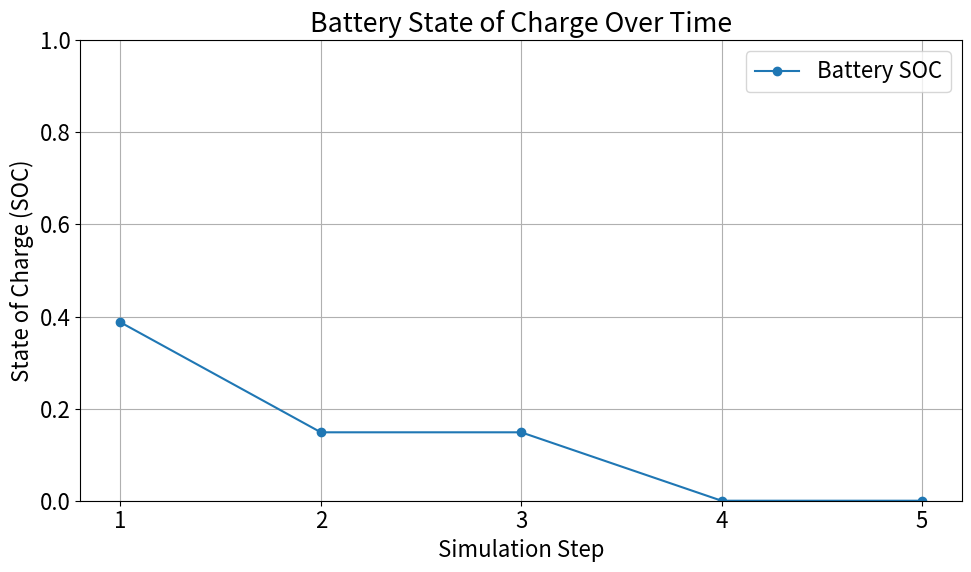
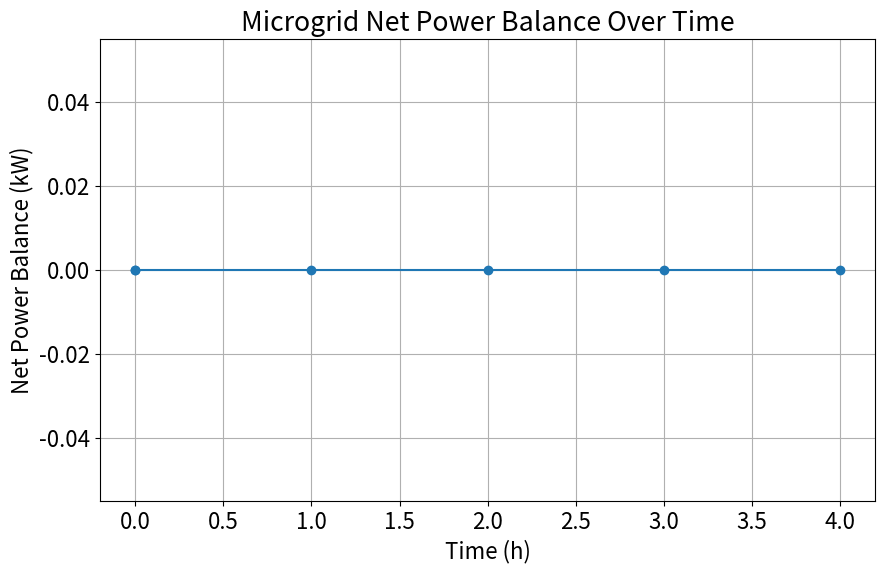
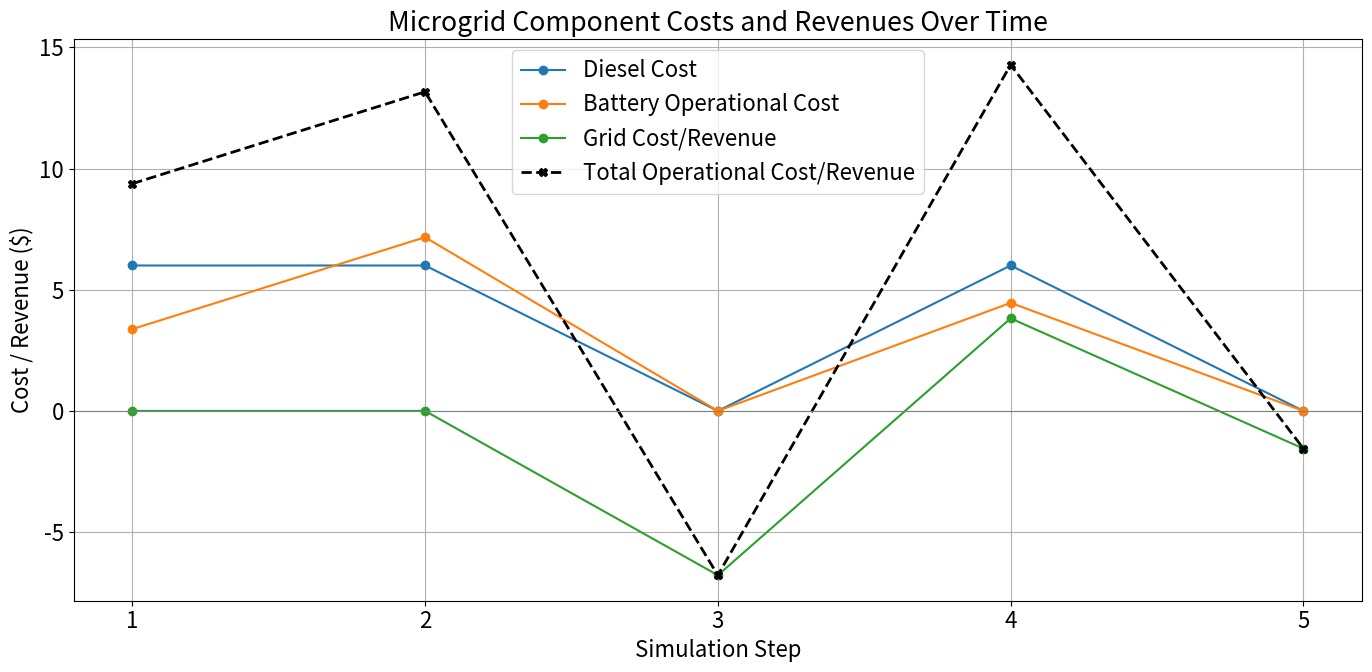
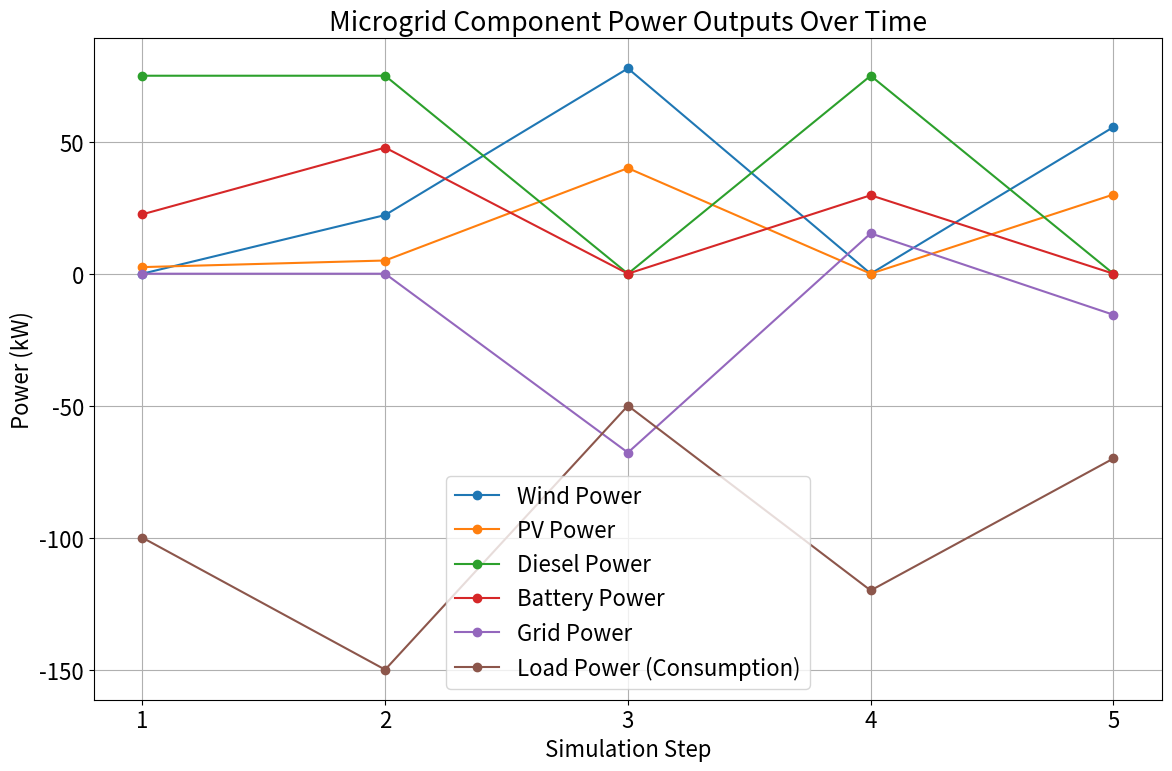

Reproduce these figures in Python, in order.
# -*- coding: utf-8 -*-
"""Microgrid (Auction)

Automatically generated by Colab.

Original file is located at
    https://colab.research.google.com/drive/1bY9NSSPfibV70Dc5earDXa66pM57cSvq
"""



"""Let's define the components of your microgrid based on your input:

*   **Generation:** Wind turbine, PV (solar), Diesel generator, Energy storage (battery), Main grid connection.
*   **Customer Load:** Aggregate energy consumption of all customers.

Now, let's start creating simple models for each of these components. These models will define how each component interacts within the simulation.
"""

class MicrogridComponent:
    """Base class for all microgrid components."""
    def __init__(self, name):
        self.name = name
        self.power_output = 0  # Represents power output (positive) or consumption (negative)

    def update(self, timestep, data=None):
        """
        Update the component's state and power output based on the current timestep and data.
        This method should be implemented by subclasses.
        """
        raise NotImplementedError("Subclasses must implement the update method")

    def get_power_output(self):
        """Get the current power output of the component."""
        return self.power_output

    def __str__(self):
        return f"{self.name}: {self.power_output:.2f} kW"

"""Now, let's create classes for each of the specific microgrid components you've identified, inheriting from the `MicrogridComponent` base class. Each of these classes will need an `update` method that simulates its behavior over time."""

class WindTurbine(MicrogridComponent):
    """Represents a wind turbine."""
    def __init__(self, name, capacity):
        super().__init__(name)
        self.capacity = capacity  # Maximum power output in kW

    def update(self, timestep, data=None):
        """
        Update the wind turbine's power output based on wind speed data.

        Args:
            timestep: The current simulation timestep.
            data: A dictionary containing relevant data, e.g., {'wind_speed': float}.
        """
        if data and 'wind_speed' in data:
            wind_speed = data['wind_speed']
            # Simple wind power model (can be replaced with a more complex one)
            # Assuming a cut-in speed, rated speed, and cut-out speed
            cut_in_speed = 3  # m/s
            rated_speed = 12  # m/s
            cut_out_speed = 25  # m/s

            if wind_speed < cut_in_speed or wind_speed > cut_out_speed:
                self.power_output = 0
            elif wind_speed >= rated_speed:
                self.power_output = self.capacity
            else:
                # Linear interpolation between cut-in and rated speed
                self.power_output = self.capacity * (wind_speed - cut_in_speed) / (rated_speed - cut_in_speed)
        else:
            self.power_output = 0 # No wind data, no output

class PVSystem(MicrogridComponent):
    """Represents a PV (solar) system."""
    def __init__(self, name, capacity):
        super().__init__(name)
        self.capacity = capacity  # Maximum power output in kW

    def update(self, timestep, data=None):
        """
        Update the PV system's power output based on solar irradiance data.

        Args:
            timestep: The current simulation timestep.
            data: A dictionary containing relevant data, e.g., {'solar_irradiance': float}.
        """
        if data and 'solar_irradiance' in data:
            solar_irradiance = data['solar_irradiance'] # Assuming data is in W/m^2
            # Simple PV power model (can be replaced with a more complex one)
            # Assuming a standard test condition (STC) irradiance of 1000 W/m^2
            stc_irradiance = 1000
            self.power_output = self.capacity * (solar_irradiance / stc_irradiance)
            # Ensure output does not exceed capacity
            if self.power_output > self.capacity:
                self.power_output = self.capacity
            # Ensure output is not negative
            if self.power_output < 0:
                self.power_output = 0
        else:
            self.power_output = 0 # No solar data, no output

class DieselGenerator(MicrogridComponent):
    """Represents a diesel generator."""
    def __init__(self, name, capacity, fuel_consumption_rate=0.2, generation_cost_per_kwh=0.3): # Added generation_cost_per_kwh
        super().__init__(name)
        self.capacity = capacity  # Maximum power output in kW
        self.fuel_consumption_rate = fuel_consumption_rate # Example: fuel consumed per kWh generated
        self.generation_cost_per_kwh = generation_cost_per_kwh # Cost to generate 1 kWh
        self.fuel_level = 1000 # Example: initial fuel level
        self.is_running = False

    def update(self, timestep, data=None):
        """
        Update the diesel generator's power output and fuel level.

        Args:
            timestep: The current simulation timestep (in hours).
            data: A dictionary containing relevant data, e.g., {'required_power': float}.
                  This could also include commands to start/stop the generator.
        """
        required_power = data.get('required_power', 0) if data else 0

        # Ensure diesel only runs if fuel is available and required_power is positive
        if required_power > 0 and self.fuel_level > 0:
            self.is_running = True
            # Generate power up to capacity or required power, whichever is less
            power_to_generate = min(self.capacity, required_power)

            # Check if enough fuel to generate power_to_generate for the timestep
            max_power_from_fuel_kwh = (self.fuel_level / self.fuel_consumption_rate) if self.fuel_consumption_rate > 0 else float('inf')
            max_power_from_fuel_for_timestep = max_power_from_fuel_kwh / timestep if timestep > 0 else float('inf')

            self.power_output = min(power_to_generate, max_power_from_fuel_for_timestep)

            # Calculate fuel consumption based on actual generated power and rate
            fuel_consumed = self.power_output * self.fuel_consumption_rate * timestep
            self.fuel_level -= fuel_consumed
            if self.fuel_level < 0: # Should not happen if max_power_from_fuel is calculated correctly, but as a safeguard
                self.fuel_level = 0
                self.power_output = 0 # Cannot generate if fuel runs out mid-timestep

        else:
            self.is_running = False
            self.power_output = 0

    def get_fuel_level(self):
        """Get the current fuel level."""
        return self.fuel_level

    def __str__(self):
        return f"{self.name}: {self.power_output:.2f} kW, Fuel: {self.fuel_level:.2f}"

"""Now that we have models for each component, let's integrate them into a main `Microgrid` simulation environment. This class will manage all the components and simulate their interactions over time."""

class Battery(MicrogridComponent):
    """Represents an energy storage system (battery)."""
    def __init__(self, name, capacity_kwh, max_charge_rate_kw, max_discharge_rate_kw, initial_soc=0.5,
                 charge_cost_per_kwh=0.05, discharge_cost_per_kwh=0.02): # Added costs
        super().__init__(name)
        self.capacity_kwh = capacity_kwh  # Total energy capacity in kWh
        self.max_charge_rate_kw = max_charge_rate_kw  # Maximum charging power in kW
        self.max_discharge_rate_kw = max_discharge_rate_kw  # Maximum discharging power in kW
        self.soc = initial_soc  # State of Charge (0.0 to 1.0)
        self.charge_cost_per_kwh = charge_cost_per_kwh # Cost to charge 1 kWh
        self.discharge_cost_per_kwh = discharge_cost_per_kwh # Cost of discharging 1 kWh (e.g., degradation)
        self.power_output = 0 # Power output (discharge is positive, charge is negative)

    def update(self, timestep, data=None):
        """
        Update the battery's state of charge and power output.

        Args:
            timestep: The current simulation timestep (in hours).
            data: A dictionary containing relevant data, e.g., {'charge_power': float} or {'discharge_power': float}.
                  Positive values for discharge, negative for charge.
        """
        requested_power = 0
        if data and 'discharge_power' in data and data['discharge_power'] > 0:
            requested_power = data['discharge_power'] # Positive for discharge
        elif data and 'charge_power' in data and data['charge_power'] > 0:
            requested_power = -data['charge_power'] # Negative for charge (charge_power is a positive value in data)

        if requested_power > 0: # Discharge
            # Limit requested discharge by max rate and available energy
            max_available_discharge_energy_kwh = self.soc * self.capacity_kwh
            max_discharge_power_possible = max_available_discharge_energy_kwh / timestep if timestep > 0 else float('inf')

            actual_power = min(requested_power, self.max_discharge_rate_kw, max_discharge_power_possible)

            energy_change_kwh = actual_power * timestep
            self.soc -= (energy_change_kwh / self.capacity_kwh)
            self.power_output = actual_power

        elif requested_power < 0: # Charge
            requested_charge_power = -requested_power # Convert to positive value for calculation
            # Limit requested charge by max rate and available capacity
            max_available_charge_energy_kwh = (1.0 - self.soc) * self.capacity_kwh
            max_charge_power_possible = max_available_charge_energy_kwh / timestep if timestep > 0 else float('inf')

            actual_power = min(requested_charge_power, self.max_charge_rate_kw, max_charge_power_possible)

            energy_change_kwh = actual_power * timestep
            self.soc += (energy_change_kwh / self.capacity_kwh)
            self.power_output = -actual_power # Charging is negative power output

        else:
            self.power_output = 0 # No charge/discharge command

        # Ensure SOC is within bounds after operations (should be handled by limits but good fallback)
        self.soc = max(0.0, min(1.0, self.soc))

    def get_soc(self):
        """Get the current state of charge (SOC)."""
        return self.soc

    def __str__(self):
        return f"{self.name}: {self.power_output:.2f} kW, SOC: {self.soc:.2f}"

class MainGrid(MicrogridComponent):
    """Represents the connection to the external power grid."""
    def __init__(self, name, import_limit=float('inf'), export_limit=float('inf'),
                 import_price_per_kwh=0.2, export_price_per_kwh=0.1): # Added prices
        super().__init__(name)
        self.import_limit = import_limit  # Maximum power that can be imported from the grid (kW)
        self.export_limit = export_limit  # Maximum power that can be exported to the grid (kW)
        self.import_price_per_kwh = import_price_per_kwh # Cost to import 1 kWh from grid
        self.export_price_per_kwh = export_price_per_kwh # Revenue from exporting 1 kWh to grid
        self.power_output = 0  # Power flow (positive for import, negative for export)

    def update(self, timestep, data=None):
        """
        Update the main grid's power flow.

        Args:
            timestep: The current simulation timestep.
            data: A dictionary containing relevant data, e.g., {'requested_power': float}.
                  Positive values for importing from the grid, negative for exporting.
        """
        requested_power = data.get('requested_power', 0) if data else 0

        if requested_power > 0:  # Requesting power from the grid (import)
            self.power_output = min(requested_power, self.import_limit)
        elif requested_power < 0:  # Sending power to the grid (export)
            self.power_output = max(requested_power, -self.export_limit) # export_limit is positive, so we need the negative
        else:
            self.power_output = 0 # No power exchange requested

    def __str__(self):
        # Display positive for import, negative for export
        flow_direction = "importing" if self.power_output > 0 else ("exporting" if self.power_output < 0 else "not exchanging")
        return f"{self.name}: {abs(self.power_output):.2f} kW ({flow_direction})"

class CustomerLoad(MicrogridComponent):
    """Represents the aggregate energy consumption of customers."""
    def __init__(self, name):
        super().__init__(name)
        self.power_output = 0  # Load is power consumption (negative in our convention)

    def update(self, timestep, data=None):
        """
        Update the customer load based on load data.

        Args:
            timestep: The current simulation timestep.
            data: A dictionary containing relevant data, e.g., {'load': float}.
                  Load should be a positive value representing consumption.
        """
        if data and 'load' in data:
            # Load is consumption, so it's negative power output
            self.power_output = -data['load']
        else:
            self.power_output = 0 # No load data, no consumption

    def __str__(self):
        # Display load as a positive value
        return f"{self.name}: {abs(self.power_output):.2f} kW (consumption)"

class Microgrid:
    """Represents the microgrid simulation environment."""
    def __init__(self, components):
        """
        Args:
            components: A dictionary of MicrogridComponent objects, e.g., {'wind': WindTurbine(...), 'battery': Battery(...), ...}.
        """
        self.components = components
        self.time = 0
        self.history = [] # To store simulation results

    def update(self, timestep, data):
        """
        Update the state of all components for the current timestep and manage power balance using economic dispatch.

        Args:
            timestep: The duration of the current timestep (in hours).
            data: A dictionary containing data for each component, e.g., {'wind': {'wind_speed': ...}, 'customer_load': {'load': ...}}.
        """
        current_state = {'time': self.time}
        total_generation_renewables = 0
        total_load_consumption = 0

        # Reset power_output for dispatchable components before new dispatch calculations
        # Renewables and load update first, their output directly determined by data
        for name, component in self.components.items():
            if name in ['diesel', 'battery', 'grid']:
                component.power_output = 0 # Clear previous dispatch output

        # Update renewable sources and load first
        for name, component in self.components.items():
            component_data = data.get(name, {})
            if name in ['wind', 'pv']: # Renewable sources
                 component.update(timestep, component_data)
                 current_state[name + '_power'] = component.get_power_output()
                 total_generation_renewables += component.get_power_output()
            elif name == 'load': # Load
                 component.update(timestep, component_data)
                 current_state[name + '_power'] = component.get_power_output()
                 total_load_consumption += component.get_power_output() # load_power is negative, so adding it increases the deficit

        net_power_balance_after_renewables_load = total_generation_renewables + total_load_consumption
        power_to_balance = -net_power_balance_after_renewables_load # Positive means deficit, negative means surplus

        # Components involved in balancing
        diesel = self.components.get('diesel')
        battery = self.components.get('battery')
        grid = self.components.get('grid')

        # --- Economic Dispatch / Simplified Auction Logic ---
        if power_to_balance > 0:  # Deficit - Need to supply power
            suppliers = []
            if diesel:
                max_diesel_power_available_kwh = (diesel.get_fuel_level() / diesel.fuel_consumption_rate) if diesel.fuel_consumption_rate > 0 else float('inf')
                max_diesel_power_available = min(diesel.capacity, max_diesel_power_available_kwh / timestep if timestep > 0 else float('inf'))
                if max_diesel_power_available > 0:
                    suppliers.append({'name': 'diesel', 'component': diesel, 'cost': diesel.generation_cost_per_kwh, 'max_supply': max_diesel_power_available})
            if battery:
                max_battery_discharge_power_kwh = battery.get_soc() * battery.capacity_kwh
                max_battery_discharge_power = min(battery.max_discharge_rate_kw, max_battery_discharge_power_kwh / timestep if timestep > 0 else float('inf'))
                if max_battery_discharge_power > 0:
                    suppliers.append({'name': 'battery_discharge', 'component': battery, 'cost': battery.discharge_cost_per_kwh, 'max_supply': max_battery_discharge_power})
            if grid:
                max_grid_import_power = grid.import_limit
                if max_grid_import_power > 0:
                    suppliers.append({'name': 'grid_import', 'component': grid, 'cost': grid.import_price_per_kwh, 'max_supply': max_grid_import_power})

            # Sort suppliers by cost (cheapest first)
            suppliers.sort(key=lambda x: x['cost'])

            for supplier in suppliers:
                if power_to_balance <= 0:
                    break

                # Determine how much power this supplier should try to provide
                power_to_provide_by_supplier = min(power_to_balance, supplier['max_supply'])

                # Update the component and get its actual power output
                if supplier['name'] == 'diesel':
                    supplier['component'].update(timestep, {'required_power': power_to_provide_by_supplier})
                elif supplier['name'] == 'battery_discharge':
                    supplier['component'].update(timestep, {'discharge_power': power_to_provide_by_supplier})
                elif supplier['name'] == 'grid_import':
                    supplier['component'].update(timestep, {'requested_power': power_to_provide_by_supplier}) # Positive for import

                actual_power_supplied = supplier['component'].get_power_output() # This is positive for supply
                power_to_balance -= actual_power_supplied

                # Store the updated power for this component
                if supplier['name'] == 'diesel':
                    current_state['diesel_power'] = actual_power_supplied
                elif supplier['name'] == 'battery_discharge':
                    current_state['battery_power'] = actual_power_supplied
                elif supplier['name'] == 'grid_import':
                    current_state['grid_power'] = actual_power_supplied

        elif power_to_balance < 0:  # Surplus - Need to absorb power
            consumers = []
            power_to_absorb = -power_to_balance # Convert to positive quantity for absorption

            if battery:
                max_battery_charge_power_kwh = (1.0 - battery.get_soc()) * battery.capacity_kwh
                max_battery_charge_power = min(battery.max_charge_rate_kw, max_battery_charge_power_kwh / timestep if timestep > 0 else float('inf'))
                if max_battery_charge_power > 0:
                    consumers.append({'name': 'battery_charge', 'component': battery, 'cost': battery.charge_cost_per_kwh, 'max_consume': max_battery_charge_power})
            if grid:
                max_grid_export_power = grid.export_limit
                if max_grid_export_power > 0:
                    # Exporting yields revenue, so its 'cost' for absorbing surplus is negative (profit)
                    consumers.append({'name': 'grid_export', 'component': grid, 'cost': -grid.export_price_per_kwh, 'max_consume': max_grid_export_power})

            # Sort consumers by cost (most "profitable" or least expensive to absorb first, i.e., lowest cost value)
            consumers.sort(key=lambda x: x['cost'])

            for consumer in consumers:
                if power_to_absorb <= 0:
                    break

                # Determine how much power this consumer should try to absorb
                power_to_send_to_consumer = min(power_to_absorb, consumer['max_consume'])

                # Update the component
                if consumer['name'] == 'battery_charge':
                    consumer['component'].update(timestep, {'charge_power': power_to_send_to_consumer})
                elif consumer['name'] == 'grid_export':
                    consumer['component'].update(timestep, {'requested_power': -power_to_send_to_consumer}) # Negative for export

                actual_power_absorbed = -consumer['component'].get_power_output() # get_power_output is negative for charge/export, so make it positive for absorption
                power_to_absorb -= actual_power_absorbed

                # Store the updated power for this component
                if consumer['name'] == 'battery_charge':
                    current_state['battery_power'] = consumer['component'].get_power_output()
                elif consumer['name'] == 'grid_export':
                    current_state['grid_power'] = consumer['component'].get_power_output()

            power_to_balance = -power_to_absorb # Convert back to original sign convention (remaining surplus is negative)

        # Ensure all components (including those not involved in dispatch decisions) have their power_output recorded
        for name, component in self.components.items():
            if name + '_power' not in current_state:
                 current_state[name + '_power'] = component.get_power_output()

        # Store battery SOC
        if battery:
            current_state['battery_soc'] = battery.get_soc()

        # The final net_power_balance reflects any remaining imbalance after dispatch
        current_state['net_power_balance'] = power_to_balance

        # Store the current state
        self.history.append(current_state)

        # Advance time
        self.time += timestep

    def run_simulation(self, timesteps, data_series):
        """
        Run the microgrid simulation for a specified number of timesteps.

        Args:
            timesteps: The total number of timesteps to simulate.
            data_series: A list of dictionaries, where each dictionary contains the data for a single timestep.
                         The length of this list should be equal to the number of timesteps.
        """
        self.history = [] # Reset history for a new simulation run
        self.time = 0 # Reset time

        # Initialize component states at time 0 before the first update
        initial_state = {'time': self.time}
        for name, component in self.components.items():
             initial_state[name + '_power'] = component.get_power_output() # Should be 0 initially for most
        initial_state['net_power_balance'] = 0 # Assuming initial state is balanced
        # Initialize battery SOC for time 0
        if 'battery' in self.components:
            initial_state['battery_soc'] = self.components['battery'].get_soc()
        self.history.append(initial_state)


        for i in range(timesteps):
            timestep_data = data_series[i]
            # Assuming each step represents 1 hour for now
            self.update(1, timestep_data)
            # print(f"Time: {self.time}h, Net Balance (after dispatch): {self.history[-1]['net_power_balance']:.2f} kW") # Commented out to reduce output

    def get_history(self):
        """Get the simulation history."""
        return self.history

    def __str__(self):
        return f"Microgrid with components: {', '.join(self.components.keys())}"

"""Now that we have the microgrid simulation environment, we need to define the **state space** and **action space** for reinforcement learning.

*   **State Space:** What information about the microgrid is available to the reinforcement learning agent at each timestep? This could include things like:
    *   Current power output of each generation source (wind, solar, diesel)
    *   Battery state of charge (SOC)
    *   Customer load
    *   Time of day/year (can influence renewable generation and load)
    *   Grid status/price (if connected to the main grid)

*   **Action Space:** What decisions can the reinforcement learning agent make at each timestep? This could include:
    *   Dispatching the diesel generator (on/off, power output level)
    *   Charging or discharging the battery (power level)
    *   Buying or selling power to the main grid (power level)

Let's think about what a suitable state and action space would be for your microgrid setup. We can start by defining these spaces based on the components you have included.
"""

if __name__ == "__main__":
    # Test code - runs only when script is executed directly
    # In Jupyter: run cells individually
    # In Python script: run this file directly
    
    # Create instances of the microgrid components
    # Adjusted costs to ensure diesel participates in the auction process
    wind_turbine = WindTurbine(name='WindTurbine', capacity=100)
    pv_system = PVSystem(name='PVSystem', capacity=50)
    diesel_generator = DieselGenerator(name='DieselGenerator', capacity=75, fuel_consumption_rate=0.2, generation_cost_per_kwh=0.08) # Decreased cost to make it competitive
    battery = Battery(name='Battery', capacity_kwh=200, max_charge_rate_kw=50, max_discharge_rate_kw=50,
                     initial_soc=0.5, charge_cost_per_kwh=0.05, discharge_cost_per_kwh=0.15) # Increased discharge cost
    main_grid = MainGrid(name='MainGrid', import_limit=100, export_limit=100,
                         import_price_per_kwh=0.25, export_price_per_kwh=0.1) # Increased import price
    customer_load = CustomerLoad(name='CustomerLoad')

    # Create a Microgrid instance with the components
    components = {
        'wind': wind_turbine,
        'pv': pv_system,
        'diesel': diesel_generator,
        'battery': battery,
        'grid': main_grid,
        'load': customer_load
    }
    microgrid = Microgrid(components)

    # Create some sample time-series data for a few timesteps
    # This data would typically come from external sources or profiles
    sample_data_series = [
        {'wind': {'wind_speed': 2}, 'pv': {'solar_irradiance': 50}, 'load': {'load': 100}}, # Timestep 1: Low renewables, high load -> DEFICIT. Diesel should run (cheapest supply).
        {'wind': {'wind_speed': 5}, 'pv': {'solar_irradiance': 100}, 'load': {'load': 150}}, # Timestep 2: Low wind and solar, high load (deficit - might need diesel/grid/battery discharge)
        {'wind': {'wind_speed': 10}, 'pv': {'solar_irradiance': 800}, 'load': {'load': 50}},  # Timestep 3: High renewables, low load -> SURPLUS. Battery charge or grid export.
        {'wind': {'wind_speed': 3}, 'pv': {'solar_irradiance': 0}, 'load': {'load': 120}}, # Timestep 4: Low wind, no solar (night), high load -> DEFICIT. Battery might be low, diesel should run.
        {'wind': {'wind_speed': 8}, 'pv': {'solar_irradiance': 600}, 'load': {'load': 70}},  # Timestep 5: Moderate wind and solar, moderate load -> BALANCE/SLIGHT SURPLUS.
    ]

    # Run the simulation
    timesteps_to_simulate = len(sample_data_series)
    microgrid.run_simulation(timesteps_to_simulate, sample_data_series)

    # Display the simulation history
    # Use print instead of display for compatibility
    print(microgrid.get_history())

    import matplotlib.pyplot as plt

    # Set the global font size for all matplotlib plots
    plt.rcParams.update({'font.size': 16})

    print("Global font size set to 16.")

    import pandas as pd
    import matplotlib.pyplot as plt

    # Get the simulation history
    history_data = microgrid.get_history()
    history_df = pd.DataFrame(history_data)

    # Filter out the initial state (first row where all power is 0) for plotting
    plotting_df = history_df.iloc[1:].copy()

    # Create a new column for simulation step numbers (1 to 5)
    plotting_df['Simulation_Step'] = range(1, len(plotting_df) + 1)

    plt.figure(figsize=(10, 6))
    plt.plot(plotting_df['Simulation_Step'], plotting_df['battery_soc'], marker='o', label='Battery SOC')
    plt.xlabel('Simulation Step')
    plt.ylabel('State of Charge (SOC)')
    plt.title('Battery State of Charge Over Time')
    plt.ylim(0, 1) # SOC is typically between 0 and 1
    plt.legend()
    plt.grid(True)
    plt.xticks(plotting_df['Simulation_Step'])
    plt.tight_layout()
    plt.show()

    import pandas as pd
    import matplotlib.pyplot as plt

    # Get the simulation history
    history_data = microgrid.get_history()
    history_df = pd.DataFrame(history_data)

    # Filter out the initial state (first row where all power is 0) for plotting
    plotting_df = history_df.iloc[1:].copy()

    # Create a new column for simulation step numbers (1 to 5)
    plotting_df['Simulation_Step'] = range(1, len(plotting_df) + 1)

    plt.figure(figsize=(10, 6))
    plt.plot(plotting_df['Simulation_Step'], plotting_df['battery_soc'], marker='o', label='Battery SOC')
    plt.xlabel('Simulation Step')
    plt.ylabel('State of Charge (SOC)')
    plt.title('Battery State of Charge Over Time')
    plt.ylim(0, 1) # SOC is typically between 0 and 1
    plt.legend()
    plt.grid(True)
    plt.xticks(plotting_df['Simulation_Step'])
    plt.tight_layout()
    plt.show()

    import pandas as pd
    import matplotlib.pyplot as plt

    # Get the simulation history
    history_data = microgrid.get_history()

    # Convert the history to a pandas DataFrame
    history_df = pd.DataFrame(history_data)

    # Plot the net power balance over time
    plt.figure(figsize=(10, 6))
    plt.plot(history_df['time'], history_df['net_power_balance'], marker='o')
    plt.xlabel('Time (h)')
    plt.ylabel('Net Power Balance (kW)')
    plt.title('Microgrid Net Power Balance Over Time')
    plt.grid(True)
    plt.show()

    import pandas as pd
    import matplotlib.pyplot as plt

    # Get the simulation history (assuming microgrid object is still defined)
    history_data = microgrid.get_history()
    history_df = pd.DataFrame(history_data)

    # Retrieve component costs/prices from the microgrid object
    diesel_gen = microgrid.components['diesel']
    battery_comp = microgrid.components['battery']
    grid_comp = microgrid.components['grid']

    # Initialize cost/revenue columns
    history_df['diesel_cost'] = 0.0
    history_df['battery_cost'] = 0.0
    history_df['grid_cost_revenue'] = 0.0

    # Calculate costs/revenues for each timestep (assuming timestep=1 hour)
    for i, row in history_df.iterrows():
        # Skip the initial state at time 0 (no power output/cost)
        if row['time'] == 0 and i == 0:
            continue

        # Diesel cost: Only when generating (power_output > 0)
        if row['diesel_power'] > 0:
            history_df.loc[i, 'diesel_cost'] = row['diesel_power'] * diesel_gen.generation_cost_per_kwh

        # Battery cost:
        # Discharge cost (power_output > 0 for discharge)
        if row['battery_power'] > 0:
            history_df.loc[i, 'battery_cost'] = row['battery_power'] * battery_comp.discharge_cost_per_kwh
        # Charge cost (power_output < 0 for charge)
        elif row['battery_power'] < 0:
            history_df.loc[i, 'battery_cost'] = abs(row['battery_power']) * battery_comp.charge_cost_per_kwh

        # Grid cost/revenue:
        # Import cost (power_output > 0 for import)
        if row['grid_power'] > 0:
            history_df.loc[i, 'grid_cost_revenue'] = row['grid_power'] * grid_comp.import_price_per_kwh
        # Export revenue (power_output < 0 for export, so revenue is negative cost)
        elif row['grid_power'] < 0:
            history_df.loc[i, 'grid_cost_revenue'] = row['grid_power'] * grid_comp.export_price_per_kwh # power_output is negative, export_price is positive, result is negative (revenue)

    # Calculate total operational cost (sum of all costs/revenues)
    history_df['total_operational_cost'] = history_df['diesel_cost'] + history_df['battery_cost'] + history_df['grid_cost_revenue']

    # Set display option to show full float precision
    pd.set_option('display.float_format', '{:.3f}'.format)

    # Use print instead of display for compatibility
    print(history_df)

    # Reset display option to default after displaying if desired (optional)
    # pd.reset_option('display.float_format')

    import matplotlib.pyplot as plt

    # Filter out the initial state (first row where all costs are 0) for plotting costs/revenues
    # The first row of history_df corresponds to the initial state before any simulation step.
    # The subsequent rows (starting from index 1) represent the results after each simulation step.
    plotting_df = history_df.iloc[1:].copy()

    # Create a new column for simulation step numbers (1 to 5)
    plotting_df['Simulation_Step'] = range(1, len(plotting_df) + 1)

    plt.figure(figsize=(14, 7))

    # Plot individual costs/revenues using the new 'Simulation_Step' for x-axis
    plt.plot(plotting_df['Simulation_Step'], plotting_df['diesel_cost'], label='Diesel Cost', marker='o')
    plt.plot(plotting_df['Simulation_Step'], plotting_df['battery_cost'], label='Battery Operational Cost', marker='o')
    plt.plot(plotting_df['Simulation_Step'], plotting_df['grid_cost_revenue'], label='Grid Cost/Revenue', marker='o')

    # Plot total operational cost
    plt.plot(plotting_df['Simulation_Step'], plotting_df['total_operational_cost'], label='Total Operational Cost/Revenue', color='black', linestyle='--', linewidth=2, marker='X')

    plt.xlabel('Simulation Step')
    plt.ylabel('Cost / Revenue ($)')
    plt.title('Microgrid Component Costs and Revenues Over Time')
    plt.axhline(0, color='gray', linestyle='-', linewidth=0.8) # Add a horizontal line at 0 for clarity
    plt.legend()
    plt.grid(True)
    plt.xticks(plotting_df['Simulation_Step']) # Ensure all simulation steps are marked on x-axis
    plt.tight_layout() # Adjust layout to prevent overlapping titles/labels
    plt.show()

    # Plot the power output of each component over time
    import pandas as pd
    import matplotlib.pyplot as plt

    # Get the simulation history (assuming microgrid object is still defined)
    history_data = microgrid.get_history()
    history_df = pd.DataFrame(history_data)

    # Filter out the initial state (first row where all power is 0) for plotting
    plotting_df = history_df.iloc[1:].copy()

    # Create a new column for simulation step numbers (1 to 5)
    plotting_df['Simulation_Step'] = range(1, len(plotting_df) + 1)

    plt.figure(figsize=(12, 8))

    plt.plot(plotting_df['Simulation_Step'], plotting_df['wind_power'], marker='o', label='Wind Power')
    plt.plot(plotting_df['Simulation_Step'], plotting_df['pv_power'], marker='o', label='PV Power')
    plt.plot(plotting_df['Simulation_Step'], plotting_df['diesel_power'], marker='o', label='Diesel Power')
    plt.plot(plotting_df['Simulation_Step'], plotting_df['battery_power'], marker='o', label='Battery Power')
    plt.plot(plotting_df['Simulation_Step'], plotting_df['grid_power'], marker='o', label='Grid Power')
    plt.plot(plotting_df['Simulation_Step'], plotting_df['load_power'], marker='o', label='Load Power (Consumption)')


    plt.xlabel('Simulation Step')
    plt.ylabel('Power (kW)')
    plt.title('Microgrid Component Power Outputs Over Time')
    plt.legend()
    plt.grid(True)
    plt.xticks(plotting_df['Simulation_Step']) # Ensure all simulation steps are marked on x-axis
    plt.tight_layout() # Adjust layout to prevent overlapping titles/labels
    plt.show()
